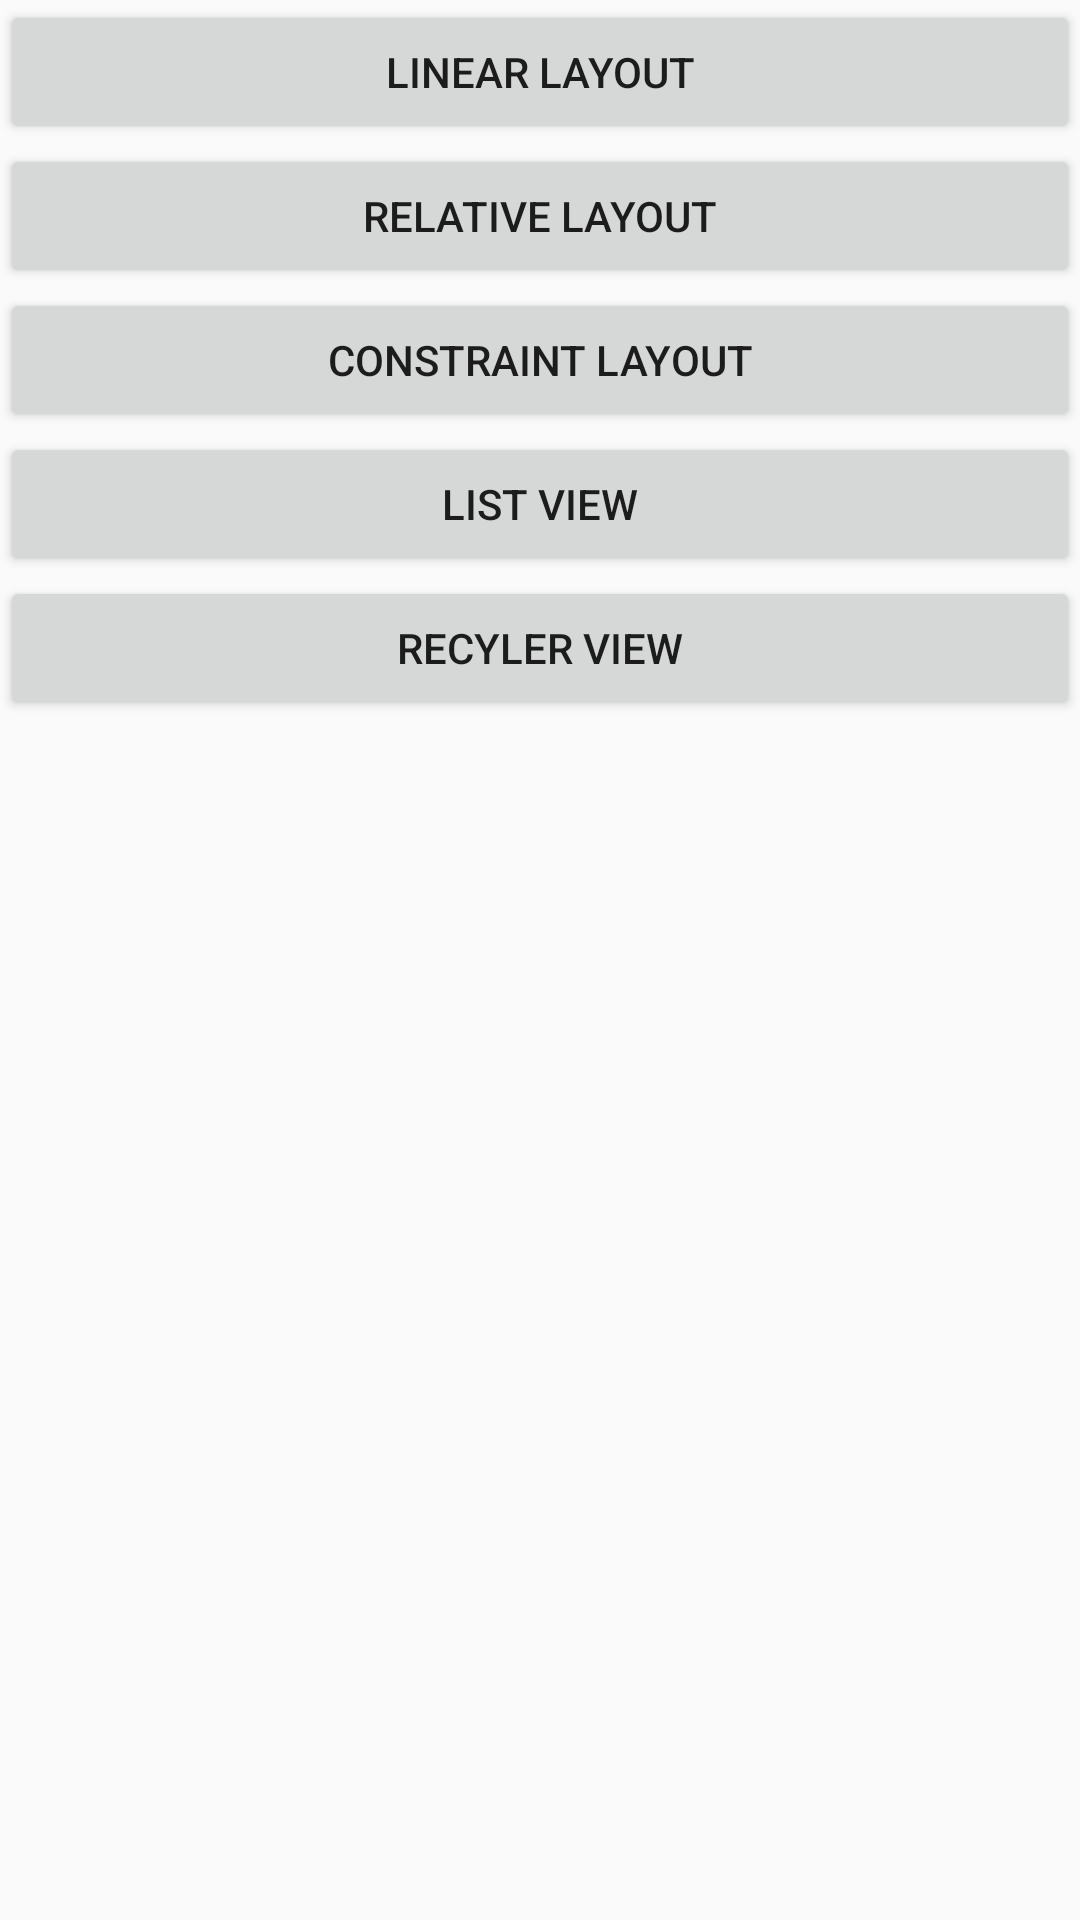

Reconstruct the res/layout file that produces this screen, plus the resources it refers to.
<!-- AndroidManifest.xml: application theme AppTheme -->
<!-- res/layout/activity_main.xml -->
<?xml version="1.0" encoding="utf-8"?>
<LinearLayout
    xmlns:android="http://schemas.android.com/apk/res/android"
    android:layout_height="match_parent"
    android:layout_width="match_parent"
    android:orientation="vertical"
    android:layout_centerVertical="true">

    <Button
        android:id="@+id/btn_linearlayout"
        android:layout_width="match_parent"
        android:layout_height="wrap_content"
        android:text="Linear Layout" />

    <Button
        android:id="@+id/btn_relativelayout"
        android:layout_width="match_parent"
        android:layout_height="wrap_content"
        android:text="Relative Layout" />

    <Button
        android:id="@+id/btn_constraintlayout"
        android:layout_width="match_parent"
        android:layout_height="wrap_content"
        android:text="Constraint Layout" />

    <Button
        android:id="@+id/btn_listview"
        android:layout_width="match_parent"
        android:layout_height="wrap_content"
        android:text="List View" />

    <Button
        android:id="@+id/btn_recyclerview"
        android:layout_width="match_parent"
        android:layout_height="wrap_content"
        android:text="Recyler View" />


</LinearLayout>
<!-- resources referenced by this layout -->
<resources>
  <style name="AppTheme" parent="Theme.AppCompat.Light.DarkActionBar">
          
          <item name="colorPrimary">@color/colorPrimary</item>
          <item name="colorPrimaryDark">@color/colorPrimaryDark</item>
          <item name="colorAccent">@color/colorAccent</item>
      </style>
  <!-- not gathered from this repository: default colours our renderer supplied (Android Studio template values) -->
  <color name="colorPrimary">#FF6200EE</color>
  <color name="colorPrimaryDark">#FF3700B3</color>
  <color name="colorAccent">#FF03DAC5</color>
</resources>
